Run: headless pygame with SDL's dummy video driver; simulated clock (each Clock.tick advances the game by its frame time, no real sleeping); random seed 0; keys injected as events and as key.get_pressed() state; no mouse input.
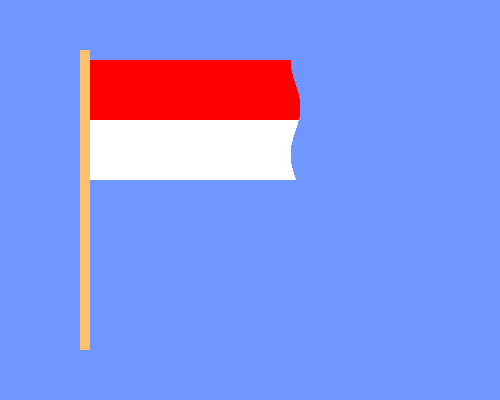
Frame 1 of 4 · flips 1–60 · no input
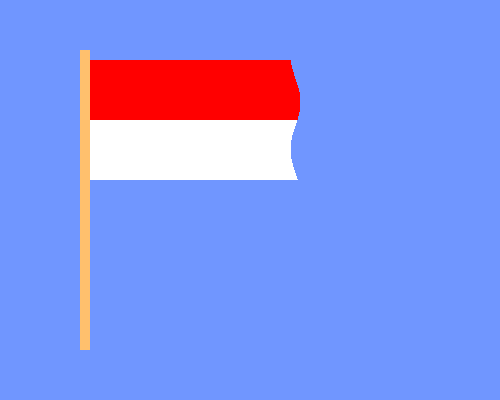
Frame 2 of 4 · flips 61–180 · tapped SPACE, RETURN · held RIGHT (→), D
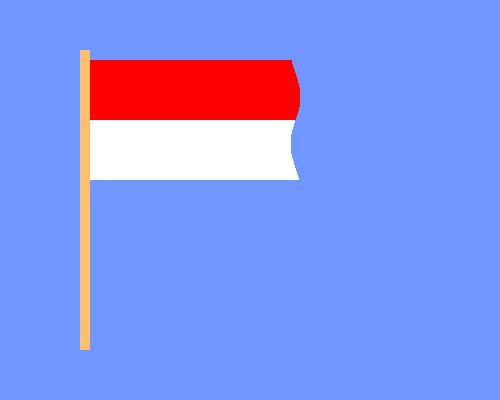
Frame 3 of 4 · flips 181–300 · held DOWN (↓), S
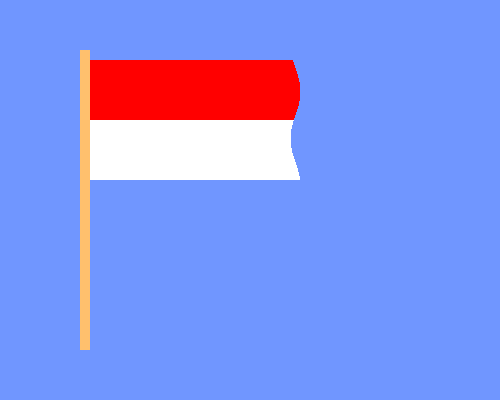
Frame 4 of 4 · flips 301–420 · held LEFT (←), A, UP (↑), W

The pygame program that drew these frames:

import pygame
import math

# panggil plugin (module(grafik, audio, input))
pygame.init()

# membuat screen (layar)
screen = pygame.display.set_mode((500, 400))
pygame.display.set_caption("Pengenalan PyGame")

# durasi tampil screen
running = True

clock = pygame.time.Clock()

while running:
  for event in pygame.event.get():
    if event.type == pygame.QUIT:
      running = False
  screen.fill("#7096FF")
  
  # objek
  # pygame.draw.circle(screen, ("#ffee56"), (250, 200), 100)
  # pygame.draw.polygon(screen, ("#5eff00"), [[300, 300], [100, 500], [200, 200]])
  # pygame.draw.rect(screen, ("#ff0000"), (100, 150, 200, 80))
  # pygame.draw.rect(screen, ("#ffffff"), (100, 230, 200, 80))
  pygame.draw.rect(screen, ("#FFC06D"), (80, 50, 10, 300))
  
  # animasi
  time = pygame.time.get_ticks() / 200
  flag_width = 200
  flag_height = 120
  start_x = 90
  start_y = 60
  
  for y in range(flag_height):
    # tentukan warna 
    if y < flag_height // 2:
      color = (255, 0, 0)
    else:
      color = (255, 255, 255)
    
    offset = int(10 * math.cos((y / 30) + time) ** 2)
    pygame.draw.line(screen, color, (start_x, start_y + y), (start_x + flag_width + offset, start_y + y))
  
  # update tampilan 
  pygame.display.flip()
  clock.tick(60)

pygame.quit()
